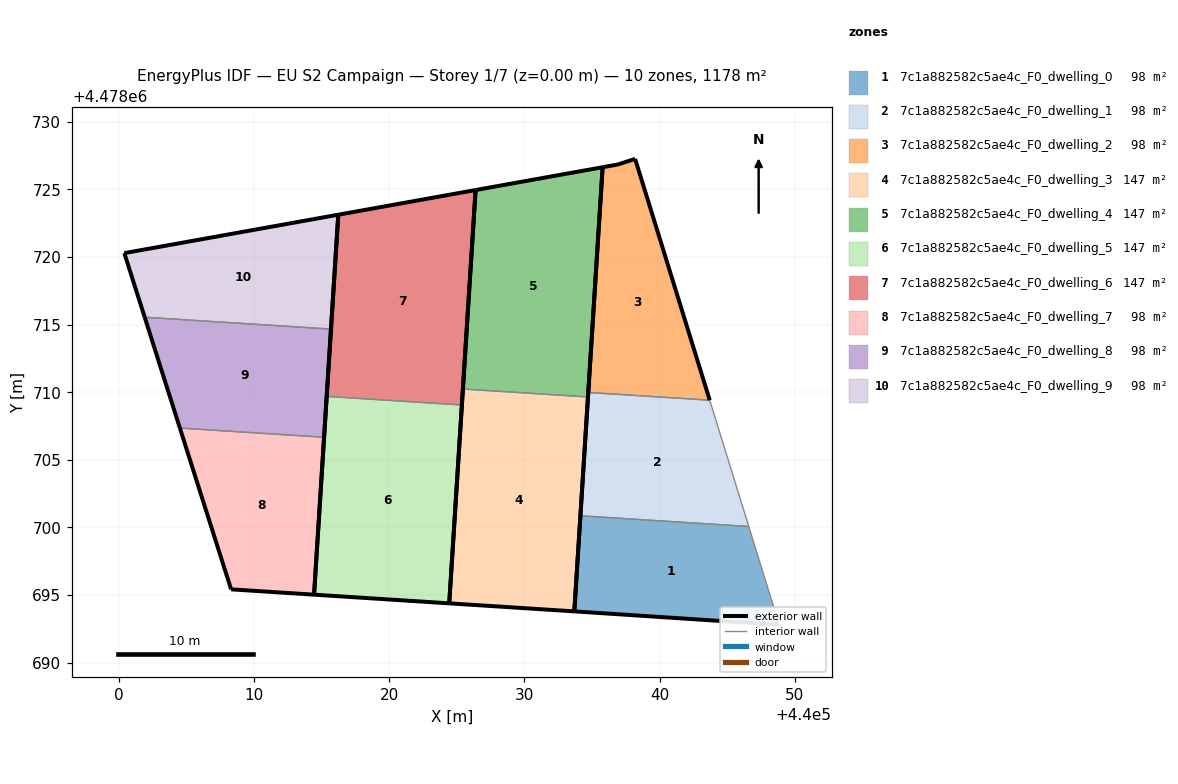
=== STOREY PLAN SPEC (per zone: floor XY polygon, exterior-wall plan segments, windows/doors) ===
zone 1: 7c1a882582c5ae4c_F0_dwelling_0  (98.1 m²)
  floor: (440048.85, 4478692.80) (440046.60, 4478700.07) (440034.15, 4478700.86) (440033.70, 4478693.79)
  exterior wall: (440048.85, 4478692.80) – (440033.70, 4478693.79)  [15.2 m]
  exterior wall: (440033.70, 4478693.79) – (440034.15, 4478700.86)  [7.1 m]
  interior walls: 2
zone 2: 7c1a882582c5ae4c_F0_dwelling_1  (98.1 m²)
  floor: (440046.60, 4478700.07) (440043.71, 4478709.41) (440034.73, 4478709.98) (440034.15, 4478700.86)
  exterior wall: (440034.15, 4478700.86) – (440034.73, 4478709.98)  [9.1 m]
  interior walls: 3
zone 3: 7c1a882582c5ae4c_F0_dwelling_2  (98.1 m²)
  floor: (440043.71, 4478709.41) (440038.20, 4478727.25) (440036.93, 4478726.84) (440035.79, 4478726.64) (440034.73, 4478709.98)
  exterior wall: (440038.20, 4478727.25) – (440043.71, 4478709.41)  [18.7 m]
  exterior wall: (440034.73, 4478709.98) – (440035.79, 4478726.64)  [16.7 m]
  exterior wall: (440035.79, 4478726.64) – (440036.93, 4478726.84)  [1.2 m]
  exterior wall: (440036.93, 4478726.84) – (440038.20, 4478727.25)  [1.3 m]
  interior walls: 1
zone 4: 7c1a882582c5ae4c_F0_dwelling_3  (147.2 m²)
  floor: (440033.70, 4478693.79) (440034.71, 4478709.65) (440025.46, 4478710.24) (440024.45, 4478694.39)
  exterior wall: (440034.71, 4478709.65) – (440033.70, 4478693.79)  [15.9 m]
  exterior wall: (440033.70, 4478693.79) – (440024.45, 4478694.39)  [9.3 m]
  exterior wall: (440024.45, 4478694.39) – (440025.46, 4478710.24)  [15.9 m]
  interior walls: 1
zone 5: 7c1a882582c5ae4c_F0_dwelling_4  (147.2 m²)
  floor: (440034.71, 4478709.65) (440035.79, 4478726.64) (440026.40, 4478724.95) (440025.46, 4478710.24)
  exterior wall: (440025.46, 4478710.24) – (440026.40, 4478724.95)  [14.7 m]
  exterior wall: (440026.40, 4478724.95) – (440035.79, 4478726.64)  [9.5 m]
  exterior wall: (440035.79, 4478726.64) – (440034.71, 4478709.65)  [17.0 m]
  interior walls: 1
zone 6: 7c1a882582c5ae4c_F0_dwelling_5  (147.2 m²)
  floor: (440024.45, 4478694.39) (440025.39, 4478709.05) (440015.39, 4478709.69) (440014.45, 4478695.03)
  exterior wall: (440024.45, 4478694.39) – (440014.45, 4478695.03)  [10.0 m]
  exterior wall: (440014.45, 4478695.03) – (440015.39, 4478709.69)  [14.7 m]
  exterior wall: (440025.39, 4478709.05) – (440024.45, 4478694.39)  [14.7 m]
  interior walls: 1
zone 7: 7c1a882582c5ae4c_F0_dwelling_6  (147.2 m²)
  floor: (440025.39, 4478709.05) (440026.40, 4478724.95) (440016.25, 4478723.13) (440015.39, 4478709.69)
  exterior wall: (440015.39, 4478709.69) – (440016.25, 4478723.13)  [13.5 m]
  exterior wall: (440016.25, 4478723.13) – (440026.40, 4478724.95)  [10.3 m]
  exterior wall: (440026.40, 4478724.95) – (440025.39, 4478709.05)  [15.9 m]
  interior walls: 1
zone 8: 7c1a882582c5ae4c_F0_dwelling_7  (98.1 m²)
  floor: (440014.45, 4478695.03) (440015.20, 4478706.67) (440004.53, 4478707.35) (440008.32, 4478695.42)
  exterior wall: (440014.45, 4478695.03) – (440008.32, 4478695.42)  [6.1 m]
  exterior wall: (440008.32, 4478695.42) – (440004.53, 4478707.35)  [12.5 m]
  exterior wall: (440015.20, 4478706.67) – (440014.45, 4478695.03)  [11.7 m]
  interior walls: 1
zone 9: 7c1a882582c5ae4c_F0_dwelling_8  (98.1 m²)
  floor: (440015.20, 4478706.67) (440015.71, 4478714.67) (440001.93, 4478715.54) (440004.53, 4478707.35)
  exterior wall: (440004.53, 4478707.35) – (440001.93, 4478715.54)  [8.6 m]
  exterior wall: (440015.71, 4478714.67) – (440015.20, 4478706.67)  [8.0 m]
  interior walls: 2
zone 10: 7c1a882582c5ae4c_F0_dwelling_9  (98.1 m²)
  floor: (440015.71, 4478714.67) (440016.25, 4478723.13) (440000.42, 4478720.29) (440001.93, 4478715.54)
  exterior wall: (440001.93, 4478715.54) – (440000.42, 4478720.29)  [5.0 m]
  exterior wall: (440000.42, 4478720.29) – (440016.25, 4478723.13)  [16.1 m]
  exterior wall: (440016.25, 4478723.13) – (440015.71, 4478714.67)  [8.5 m]
  interior walls: 1

=== DERIVED (storey summary) ===
Building: EU S2 Campaign
Storey: 1 of 7  (floor level z = 0.00 m)
Storey gross floor area: 1177.6 m²
Zones on this storey: 10
  - 7c1a882582c5ae4c_F0_dwelling_0: floor 98.1 m²; exterior wall 22.3 m (66.8 m²); WWR 0.0%
  - 7c1a882582c5ae4c_F0_dwelling_1: floor 98.1 m²; exterior wall 9.1 m (27.4 m²); WWR 0.0%
  - 7c1a882582c5ae4c_F0_dwelling_2: floor 98.1 m²; exterior wall 37.9 m (113.6 m²); WWR 0.0%
  - 7c1a882582c5ae4c_F0_dwelling_3: floor 147.2 m²; exterior wall 41.0 m (123.1 m²); WWR 0.0%
  - 7c1a882582c5ae4c_F0_dwelling_4: floor 147.2 m²; exterior wall 41.3 m (123.9 m²); WWR 0.0%
  - 7c1a882582c5ae4c_F0_dwelling_5: floor 147.2 m²; exterior wall 39.4 m (118.2 m²); WWR 0.0%
  - 7c1a882582c5ae4c_F0_dwelling_6: floor 147.2 m²; exterior wall 39.7 m (119.1 m²); WWR 0.0%
  - 7c1a882582c5ae4c_F0_dwelling_7: floor 98.1 m²; exterior wall 30.3 m (91.0 m²); WWR 0.0%
  - 7c1a882582c5ae4c_F0_dwelling_8: floor 98.1 m²; exterior wall 16.6 m (49.8 m²); WWR 0.0%
  - 7c1a882582c5ae4c_F0_dwelling_9: floor 98.1 m²; exterior wall 29.5 m (88.6 m²); WWR 0.0%
Zone adjacency (shared interzone walls):
  - 7c1a882582c5ae4c_F0_dwelling_0 ↔ 7c1a882582c5ae4c_F0_dwelling_1
  - 7c1a882582c5ae4c_F0_dwelling_1 ↔ 7c1a882582c5ae4c_F0_dwelling_2
  - 7c1a882582c5ae4c_F0_dwelling_3 ↔ 7c1a882582c5ae4c_F0_dwelling_4
  - 7c1a882582c5ae4c_F0_dwelling_5 ↔ 7c1a882582c5ae4c_F0_dwelling_6
  - 7c1a882582c5ae4c_F0_dwelling_7 ↔ 7c1a882582c5ae4c_F0_dwelling_8
  - 7c1a882582c5ae4c_F0_dwelling_8 ↔ 7c1a882582c5ae4c_F0_dwelling_9